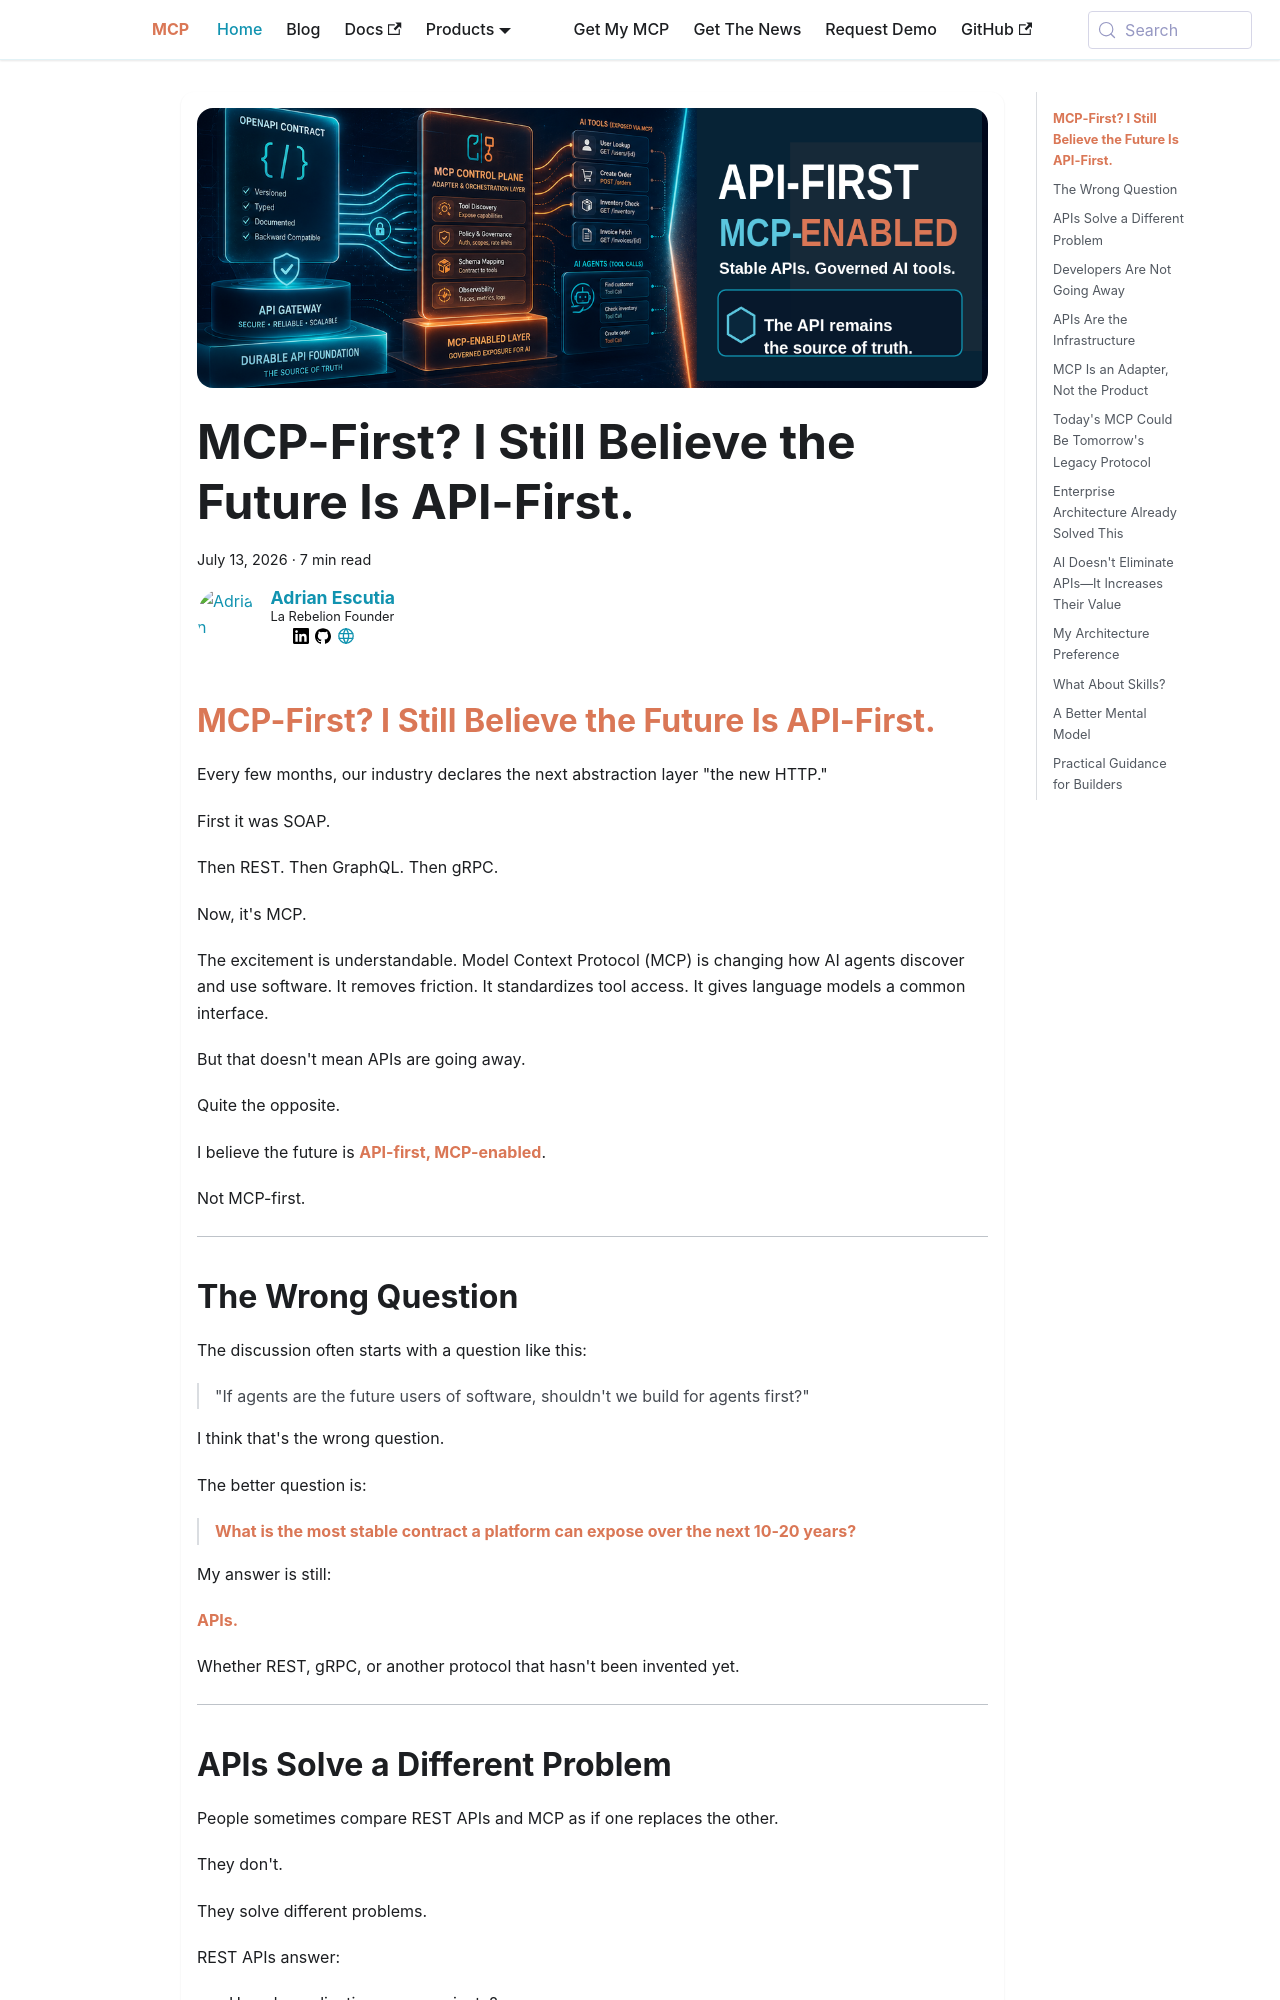

repository: la-rebelion/mcp-website · page: api-first-vs-mcp-first.html · generator: docusaurus

---
title: "MCP-First? I Still Believe the Future Is API-First."
description: "Exploring why APIs will remain the stable foundation for software, even as MCP emerges as a new abstraction for AI agents."
keywords: ["API-first", "MCP", "AI agents", "software architecture"]
authors: ["adrian"]
image: /img/blog/api-first-vs-mcp-first.png
---

## **MCP-First? I Still Believe the Future Is API-First.**

Every few months, our industry declares the next abstraction layer "the new HTTP."

First it was SOAP.

Then REST. Then GraphQL. Then gRPC.

Now, it's MCP.

<!-- truncate -->

The excitement is understandable. Model Context Protocol (MCP) is changing how AI agents discover and use software. It removes friction. It standardizes tool access. It gives language models a common interface.

But that doesn't mean APIs are going away.

Quite the opposite.

I believe the future is **API-first, MCP-enabled**.

Not MCP-first.

---

## The Wrong Question

The discussion often starts with a question like this:

> "If agents are the future users of software, shouldn't we build for agents first?"

I think that's the wrong question.

The better question is:

> **What is the most stable contract a platform can expose over the next 10-20 years?**

My answer is still:

**APIs.**

Whether REST, gRPC, or another protocol that hasn't been invented yet.

---
